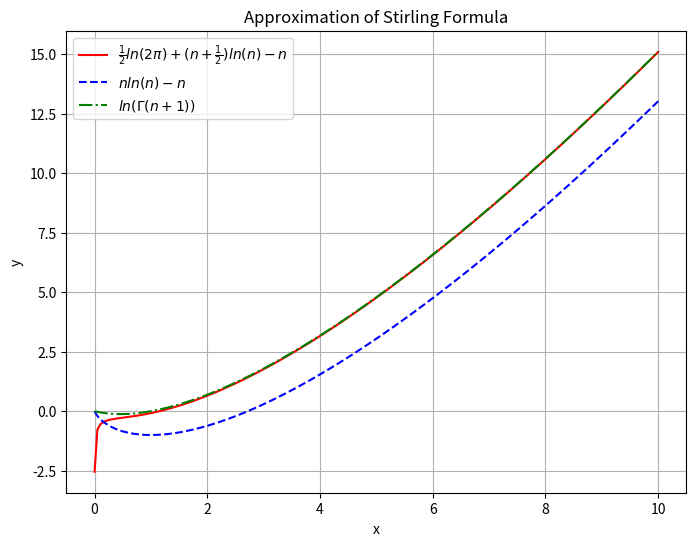

Python code for this plot:
import numpy as np
import matplotlib.pyplot as plt
from scipy.special import gamma

# Define the range of x values
x = np.linspace(0.001, 10, 200)

# Define the equations
y1 = 0.5*np.log(2*np.pi) + (x+0.5)*np.log(x)-x
y2 = x*np.log(x)-x
y3 = np.log(gamma(x+1))

# Plot the equations
plt.figure(figsize=(8, 6))
plt.plot(x, y1, label= r'$\frac{1}{2}ln(2\pi)+(n+\frac{1}{2})ln(n) - n $', linestyle='-', color='r')
plt.plot(x, y2, label=r'$n ln(n) - n $', linestyle='--', color='b')
plt.plot(x, y3, label=r'$ln(\Gamma(n+1))$', linestyle='-.', color='g')

# Add labels and title
plt.xlabel('x')
plt.ylabel('y')
plt.title('Approximation of Stirling Formula')
plt.legend()
plt.grid(True)

# Show the plot
plt.show()


print(" x       |    1/2 ln(2π)+(n+1/2)ln(n) - n    |   nln(n) - n    |  ln[Γ(n+1)] ")
print("-" * 65)

for i in range(len(x)):
    print(f"{x[i]:>7.2f} | {y1[i]:>10.2f} | {y2[i]:>12.4f} | {y3[i]:>18.4f}")
